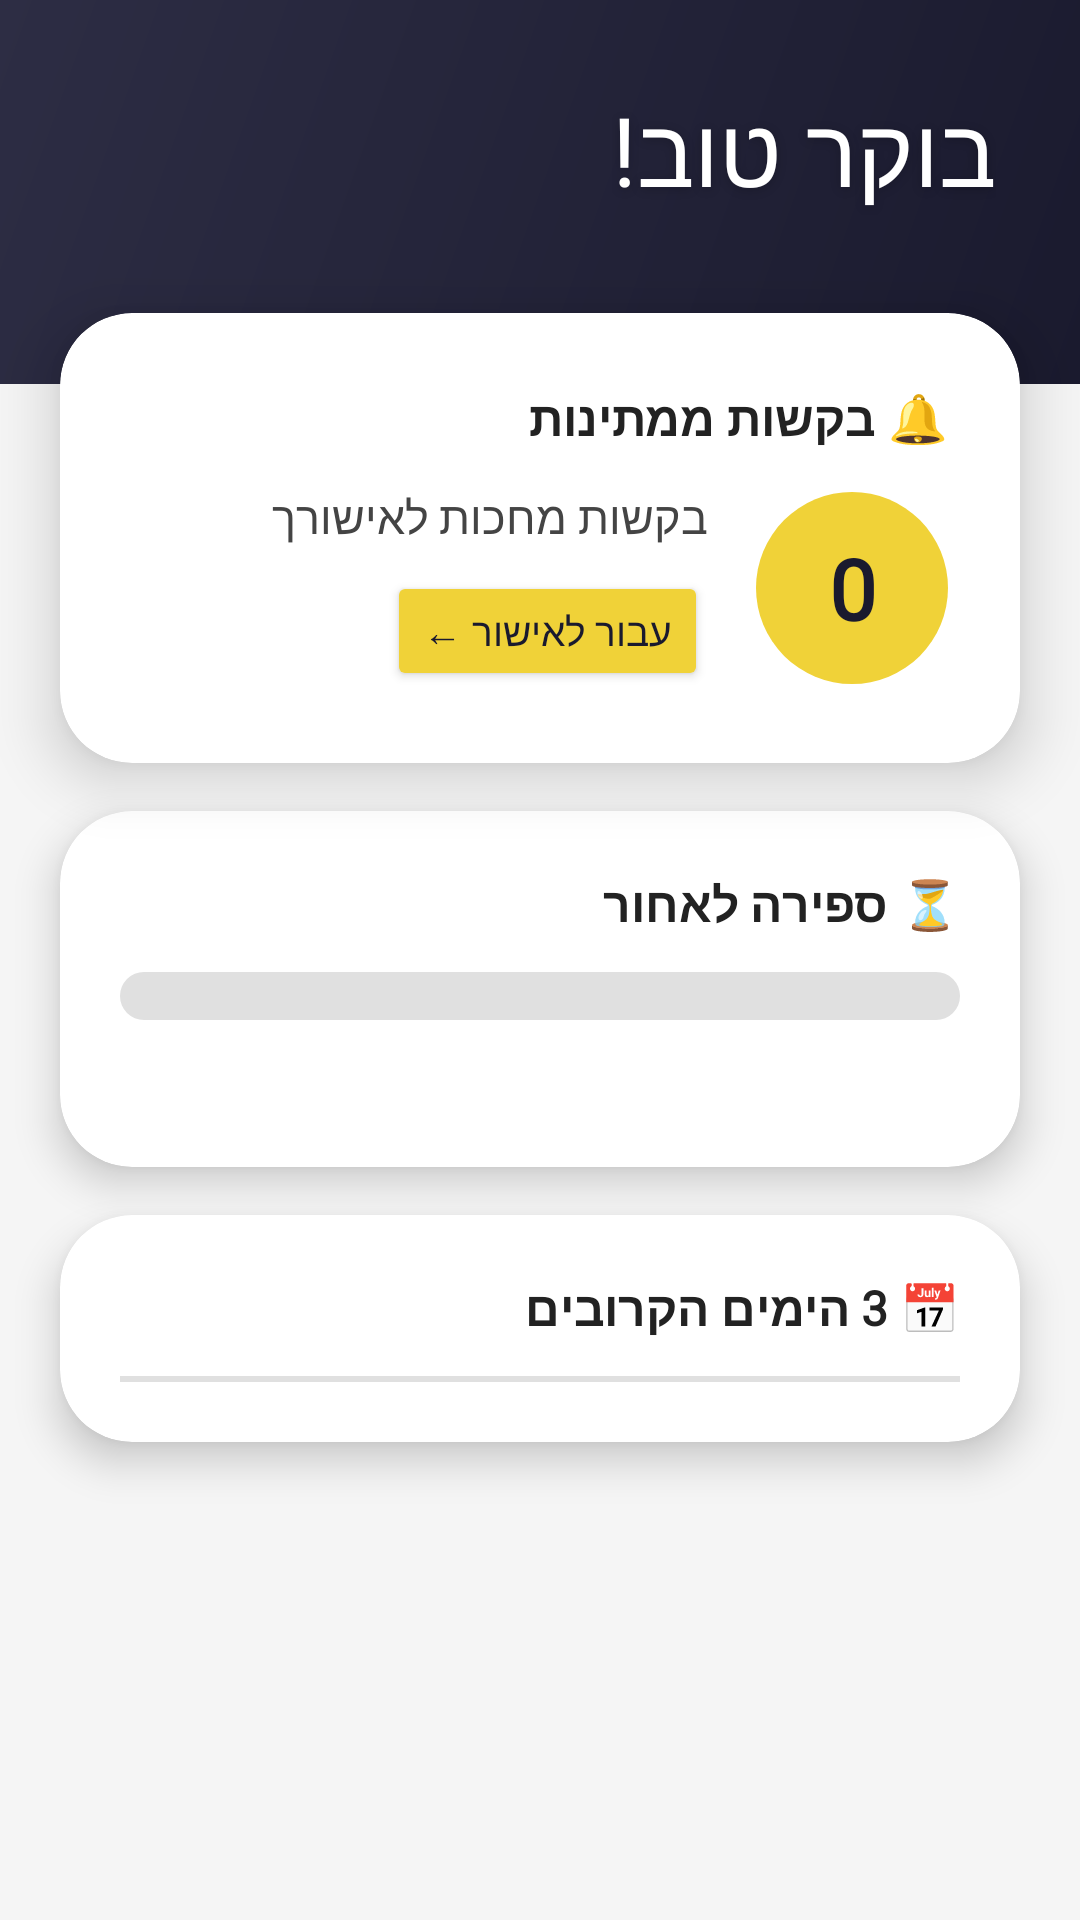

Layout XML and referenced resources for this Android screen:
<!-- AndroidManifest.xml: application theme Theme.SixtyPlus -->
<!-- res/layout/activity_main_in_charge.xml -->
<?xml version="1.0" encoding="utf-8"?>
<androidx.constraintlayout.widget.ConstraintLayout
    xmlns:android="http://schemas.android.com/apk/res/android"
    xmlns:app="http://schemas.android.com/apk/res-auto"
    android:id="@+id/main_activity_in_charge"
    android:layout_width="match_parent"
    android:layout_height="match_parent"
    android:background="#F5F5F5">

    <ScrollView
        android:layout_width="match_parent"
        android:layout_height="match_parent"
        android:fillViewport="true">

        <LinearLayout
            android:layout_width="match_parent"
            android:layout_height="wrap_content"
            android:orientation="vertical"
            android:layoutDirection="rtl">

            <LinearLayout
                android:layout_width="match_parent"
                android:layout_height="wrap_content"
                android:background="@drawable/header_gradient"
                android:orientation="vertical"
                android:padding="28dp"
                android:paddingBottom="40dp">

                <TextView
                    android:id="@+id/tvGreeting"
                    android:layout_width="wrap_content"
                    android:layout_height="wrap_content"
                    android:text="בוקר טוב!"
                    android:textColor="#FFFFFF"
                    android:textSize="32sp"
                    android:fontFamily="@font/galacti"
                    android:shadowColor="#33000000"
                    android:shadowDx="0"
                    android:shadowDy="2"
                    android:shadowRadius="8"/>

                <TextView
                    android:id="@+id/tvInChargeName"
                    android:layout_width="wrap_content"
                    android:layout_height="wrap_content"
                    android:textColor="#FFF9C4"
                    android:textSize="18sp"
                    android:fontFamily="@font/rubiklight"
                    android:layout_marginTop="4dp"/>

            </LinearLayout>

            
            <androidx.cardview.widget.CardView
                android:layout_width="match_parent"
                android:layout_height="wrap_content"
                android:layout_marginStart="20dp"
                android:layout_marginEnd="20dp"
                android:layout_marginTop="-24dp"
                android:layout_marginBottom="16dp"
                app:cardCornerRadius="24dp"
                app:cardElevation="12dp"
                app:cardBackgroundColor="#FFFFFF">

                <LinearLayout
                    android:layout_width="match_parent"
                    android:layout_height="wrap_content"
                    android:orientation="vertical"
                    android:padding="24dp">

                    <TextView
                        android:layout_width="wrap_content"
                        android:layout_height="wrap_content"
                        android:text="🔔 בקשות ממתינות"
                        android:textSize="16sp"
                        android:textStyle="bold"
                        android:fontFamily="@font/rubiklight"
                        android:textColor="#222222"
                        android:layout_marginBottom="12dp"/>

                    <LinearLayout
                        android:layout_width="match_parent"
                        android:layout_height="wrap_content"
                        android:orientation="horizontal"
                        android:gravity="center_vertical">

                        <TextView
                            android:id="@+id/tvPendingCount"
                            android:layout_width="64dp"
                            android:layout_height="64dp"
                            android:gravity="center"
                            android:text="0"
                            android:textSize="28sp"
                            android:textStyle="bold"
                            android:fontFamily="@font/galacti"
                            android:textColor="#1A1A2E"
                            android:background="@drawable/circle_yellow"/>

                        <LinearLayout
                            android:layout_width="0dp"
                            android:layout_height="wrap_content"
                            android:layout_weight="1"
                            android:orientation="vertical"
                            android:layout_marginStart="16dp">

                            <TextView
                                android:id="@+id/tvPendingText"
                                android:layout_width="wrap_content"
                                android:layout_height="wrap_content"
                                android:text="בקשות מחכות לאישורך"
                                android:textSize="15sp"
                                android:fontFamily="@font/rubiklight"
                                android:textColor="#444444"
                                android:layout_marginBottom="8dp"/>

                            <Button
                                android:id="@+id/btnGoToRequests"
                                android:layout_width="wrap_content"
                                android:layout_height="40dp"
                                android:text="עבור לאישור ←"
                                android:textSize="13sp"
                                android:fontFamily="@font/gveretlevin"
                                android:textColor="#1A1A2E"
                                android:backgroundTint="@color/myyellow"
                                app:cornerRadius="20dp"/>

                        </LinearLayout>
                    </LinearLayout>
                </LinearLayout>
            </androidx.cardview.widget.CardView>

            
            <androidx.cardview.widget.CardView
                android:layout_width="match_parent"
                android:layout_height="wrap_content"
                android:layout_marginStart="20dp"
                android:layout_marginEnd="20dp"
                android:layout_marginBottom="16dp"
                app:cardCornerRadius="24dp"
                app:cardElevation="8dp"
                app:cardBackgroundColor="#FFFFFF">

                <LinearLayout
                    android:layout_width="match_parent"
                    android:layout_height="wrap_content"
                    android:orientation="vertical"
                    android:padding="20dp">

                    <TextView
                        android:layout_width="wrap_content"
                        android:layout_height="wrap_content"
                        android:text="⏳ ספירה לאחור"
                        android:textSize="16sp"
                        android:textStyle="bold"
                        android:fontFamily="@font/rubiklight"
                        android:textColor="#222222"
                        android:layout_marginBottom="12dp"/>

                    <ProgressBar
                        android:id="@+id/progressBarDays"
                        style="?android:attr/progressBarStyleHorizontal"
                        android:layout_width="match_parent"
                        android:layout_height="16dp"
                        android:progressDrawable="@drawable/progress_bar_yellow"
                        android:max="100"
                        android:layout_marginBottom="10dp"/>

                    <TextView
                        android:id="@+id/tvDaysLeft"
                        android:layout_width="wrap_content"
                        android:layout_height="wrap_content"
                        android:textSize="14sp"
                        android:fontFamily="@font/rubiklight"
                        android:textColor="#666666"/>

                </LinearLayout>
            </androidx.cardview.widget.CardView>

            
            <androidx.cardview.widget.CardView
                android:layout_width="match_parent"
                android:layout_height="wrap_content"
                android:layout_marginStart="20dp"
                android:layout_marginEnd="20dp"
                android:layout_marginBottom="32dp"
                app:cardCornerRadius="24dp"
                app:cardElevation="8dp"
                app:cardBackgroundColor="#FFFFFF">

                <LinearLayout
                    android:layout_width="match_parent"
                    android:layout_height="wrap_content"
                    android:orientation="vertical"
                    android:padding="20dp">

                    <TextView
                        android:layout_width="wrap_content"
                        android:layout_height="wrap_content"
                        android:text="📅 3 הימים הקרובים"
                        android:textSize="16sp"
                        android:textStyle="bold"
                        android:fontFamily="@font/rubiklight"
                        android:textColor="#222222"
                        android:layout_marginBottom="12dp"/>

                    <TableLayout
                        android:id="@+id/tableUpcoming"
                        android:layout_width="match_parent"
                        android:layout_height="wrap_content"
                        android:stretchColumns="*"
                        android:background="#E0E0E0"
                        android:padding="1dp"/>

                </LinearLayout>
            </androidx.cardview.widget.CardView>

        </LinearLayout>
    </ScrollView>

</androidx.constraintlayout.widget.ConstraintLayout>
<!-- resources referenced by this layout -->
<resources>
  <color name="myyellow">#F0D238</color>
  <!-- drawable circle_yellow (drawable) -->
  <?xml version="1.0" encoding="utf-8"?>
  <shape xmlns:android="http://schemas.android.com/apk/res/android"
      android:shape="oval">
      <solid android:color="#F0D238"/>
  </shape>
  <!-- drawable header_gradient (drawable) -->
  <?xml version="1.0" encoding="utf-8"?>
  <shape xmlns:android="http://schemas.android.com/apk/res/android"
      android:shape="rectangle">
      <gradient
          android:startColor="#1A1A2E"
          android:endColor="#2D2D44"
          android:angle="135"/>
  </shape>
  <!-- drawable progress_bar_yellow (drawable) -->
  <?xml version="1.0" encoding="utf-8"?>
  <layer-list xmlns:android="http://schemas.android.com/apk/res/android">
      <item android:id="@android:id/background">
          <shape android:shape="rectangle">
              <corners android:radius="10dp"/>
              <solid android:color="#E0E0E0"/>
          </shape>
      </item>
      <item android:id="@android:id/progress">
          <clip>
              <shape android:shape="rectangle">
                  <corners android:radius="10dp"/>
                  <solid android:color="#F0D238"/>            </shape>
          </clip>
      </item>
  </layer-list>
  <style name="Theme.SixtyPlus" parent="Base.Theme.SixtyPlus" />
  <style name="Base.Theme.SixtyPlus" parent="Theme.Material3.DayNight.NoActionBar">
          
          
      </style>
</resources>
